5-way image classification set "Durian_Leaf_Diseases" from GitHub (tmai110605/DurianLeafDisease); label vocabulary: algal, allocaridara attack, blight, healthy, phomopsis.

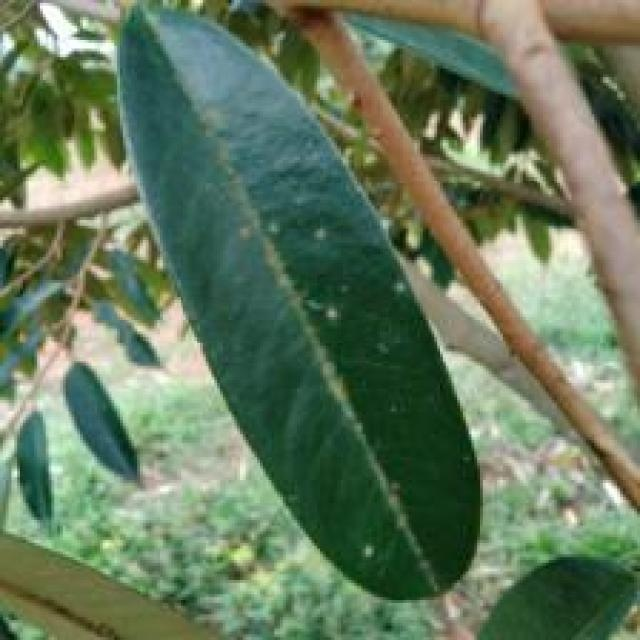
Label: algal

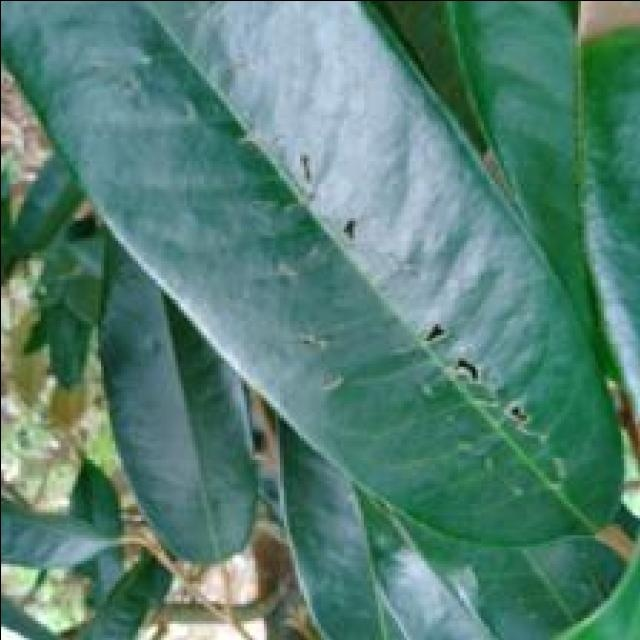
Label: allocaridara attack

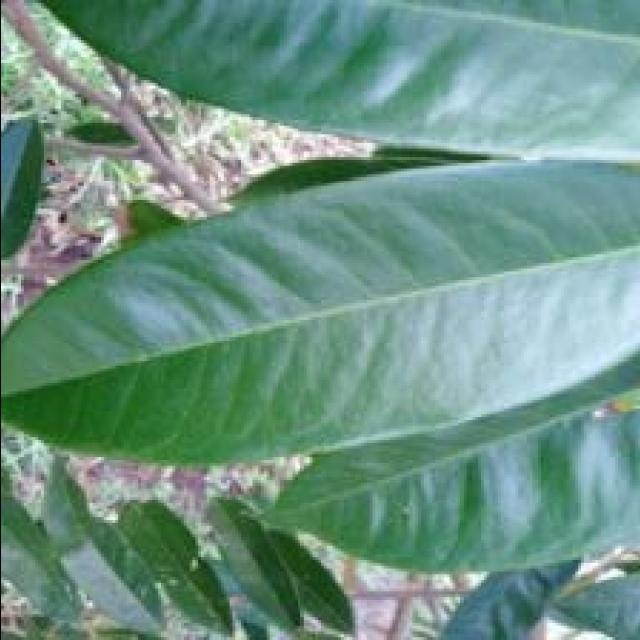
Label: healthy

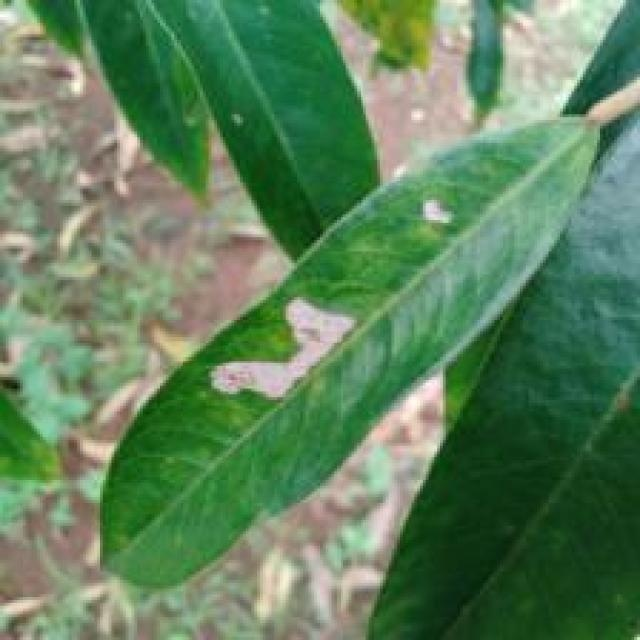
Label: blight

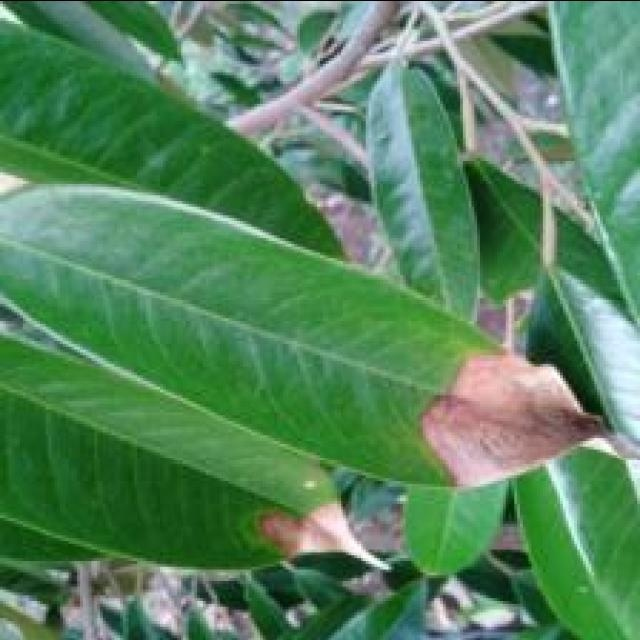
Label: blight

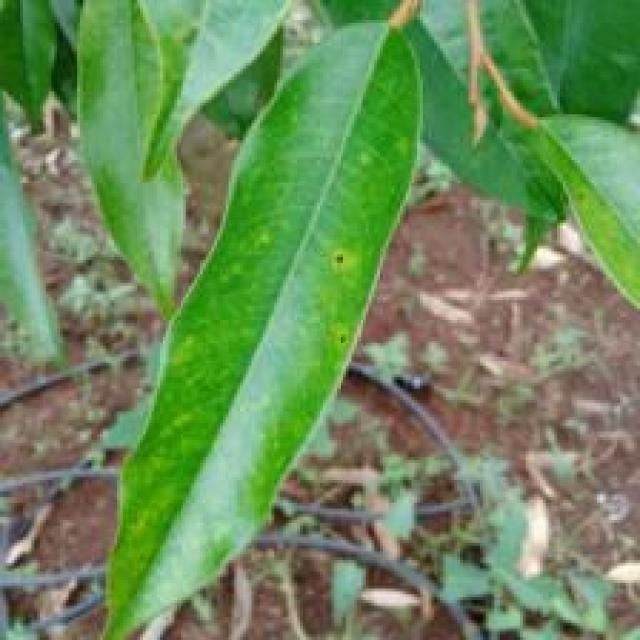
Label: phomopsis
